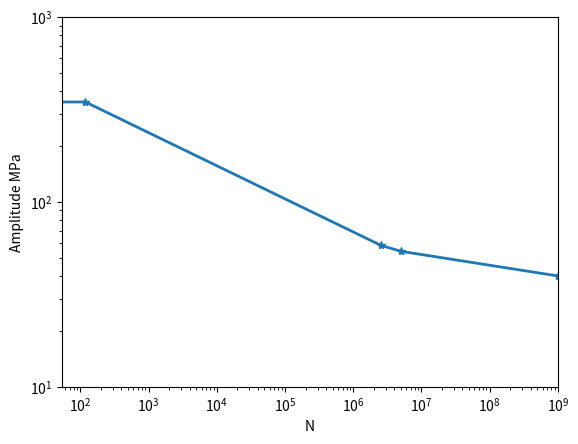

Reproduce this figure in Python.
class SN_curve():

    def __init__(self,mat = 1,t = 130,j = 3, gamma_m = 1.265,*args, **kwargs):
        super().__init__(*args, **kwargs) 
        """
        Basic paramater for SN curve calculation

        Arguments:
            mat: Type of the material 1 for spherpodal graphire cast iron; 2 for cast steel.
            t: Thickness of the material. /mm
        """
        # Strength of tension. /MPa
        self.Rm = 360        
        # strength of yield. /MPa
        self.Rp = 220        
        # Type of the material 1 for spherpodal graphire cast iron; 2 for cast steel.
        self.mat = mat
        # Thickness of the material. /mm
        self.t = t
        # Thickness correction.  ///The thickness is not considered here
        self.sign_tc = 0
        # Surface roughness. 
        self.Rz = 125
        # stress ratio
        self.R = -1      
        # quality level for component
        self.j = j    
        # constant for material and test method  
        self.j_0 = 1     
        # survival probability
        self.S_pu = 2/3  
        # partial safety factor for material
        self.gamma_M = gamma_m
        # thickness correction. 0-No 1-Yes
        self.sign_t = 0


    def Cal(self):
        """
        Main function for SN-curve paramater calculation.
        """
        from math import log10, sqrt

        self.Rb = self.Rm*1.06
        self.Rs = self.Rp*1.06

        # surface roughness factor
        F_o = 1-0.22*(log10(self.Rz)**0.64)*log10(self.Rb)+0.45*(log10(self.Rz)**0.53)
        # notch factor
        alph_k = 1
        n = 1
        belt_k = alph_k/n
        # total influence factor fok
        F_ok = sqrt(belt_k**2-1+1/(F_o**2))

        # fatigue strength of specimen
        if self.mat == 1:
            sigm_w = 0.27*self.Rb +100
            M = 0.00035*self.Rb+0.08
        else:
            sigm_w = 0.27*self.Rb +85
            M = 0.00035*self.Rb +0.05

        # fatigue shtrngth of component
        sigm_wk = sigm_w/F_ok

        # slopes of SN curve m1 and m2
        self.m1 = 5.5/(F_ok**2)+6
        self.m2 = 2*self.m1-1

        # factor for influence of mean stress
        u = 1/(M+1)*sigm_wk/self.Rb
        a = (1+self.R)/(1-self.R)*sigm_wk/self.Rb
        p = (1/(M+1)-1+u**2)/(u**2-u)
        if a==0:
            Fm = 1
        else:
            if p <= 1:
                Fm = -1*(1+p*a)/(2*a**2*(1-p))+sqrt(1/(1-p)/a**2+((1+p*a)/2/a**2/(1-p))**2)
            else:
                Fm = -1*(1+p*a)/(2*a**2*(1-p))-sqrt(1/(1-p)/a**2+((1+p*a)/2/a**2/(1-p))**2)
                
        # stress amplitude at knee of SN curve
        sigm_A = sigm_wk*Fm

        # number of load cycles at knee of SN curve
        self.N_D = 10**(6.8-3.6*(1/self.m1))

        # upgrading factors
        # quelity level
        S_d = 0.85**(self.j-self.j_0) 
        # thickness-dependent tensile value Rm
        S_t = (self.t/25)**((-0.15)*self.sign_t)
        # total upgrading factor
        S = self.S_pu*S_d*S_t

        # upgraded stress amplitude at knee of SN curve
        self.sigm_d = sigm_A*S/self.gamma_M
        # upper limit of fatigue life line
        self.sigm_1 = self.Rp*(1-self.R)/self.gamma_M
        # number of load cycles at upper fatigue limit
        self.N_1 = self.N_D*(2*self.sigm_d/self.sigm_1)**self.m1
        self.sigm_2 = (self.N_D/5/10**6)**(1/self.m1)*self.sigm_d
        self.sigm_e = (5/1000)**(1/self.m2)*self.sigm_2

    def sn_plot(self):
        import matplotlib.pyplot as plt
        x = [0,self.N_1,self.N_D,5*10**6,10**9]
        y = [self.sigm_1,self.sigm_1,self.sigm_d,self.sigm_2,self.sigm_e]
        plt.loglog(x,y,lw=2,marker='*')
        plt.xlabel('N')
        plt.ylabel('Amplitude MPa')
        plt.xlim(0,10**9)
        plt.yticks([10,100,1000])
        plt.show()
        return

    

if __name__ == "__main__":
    a = SN_curve(mat=1,t=130)
    a.Cal()
    a.sn_plot()